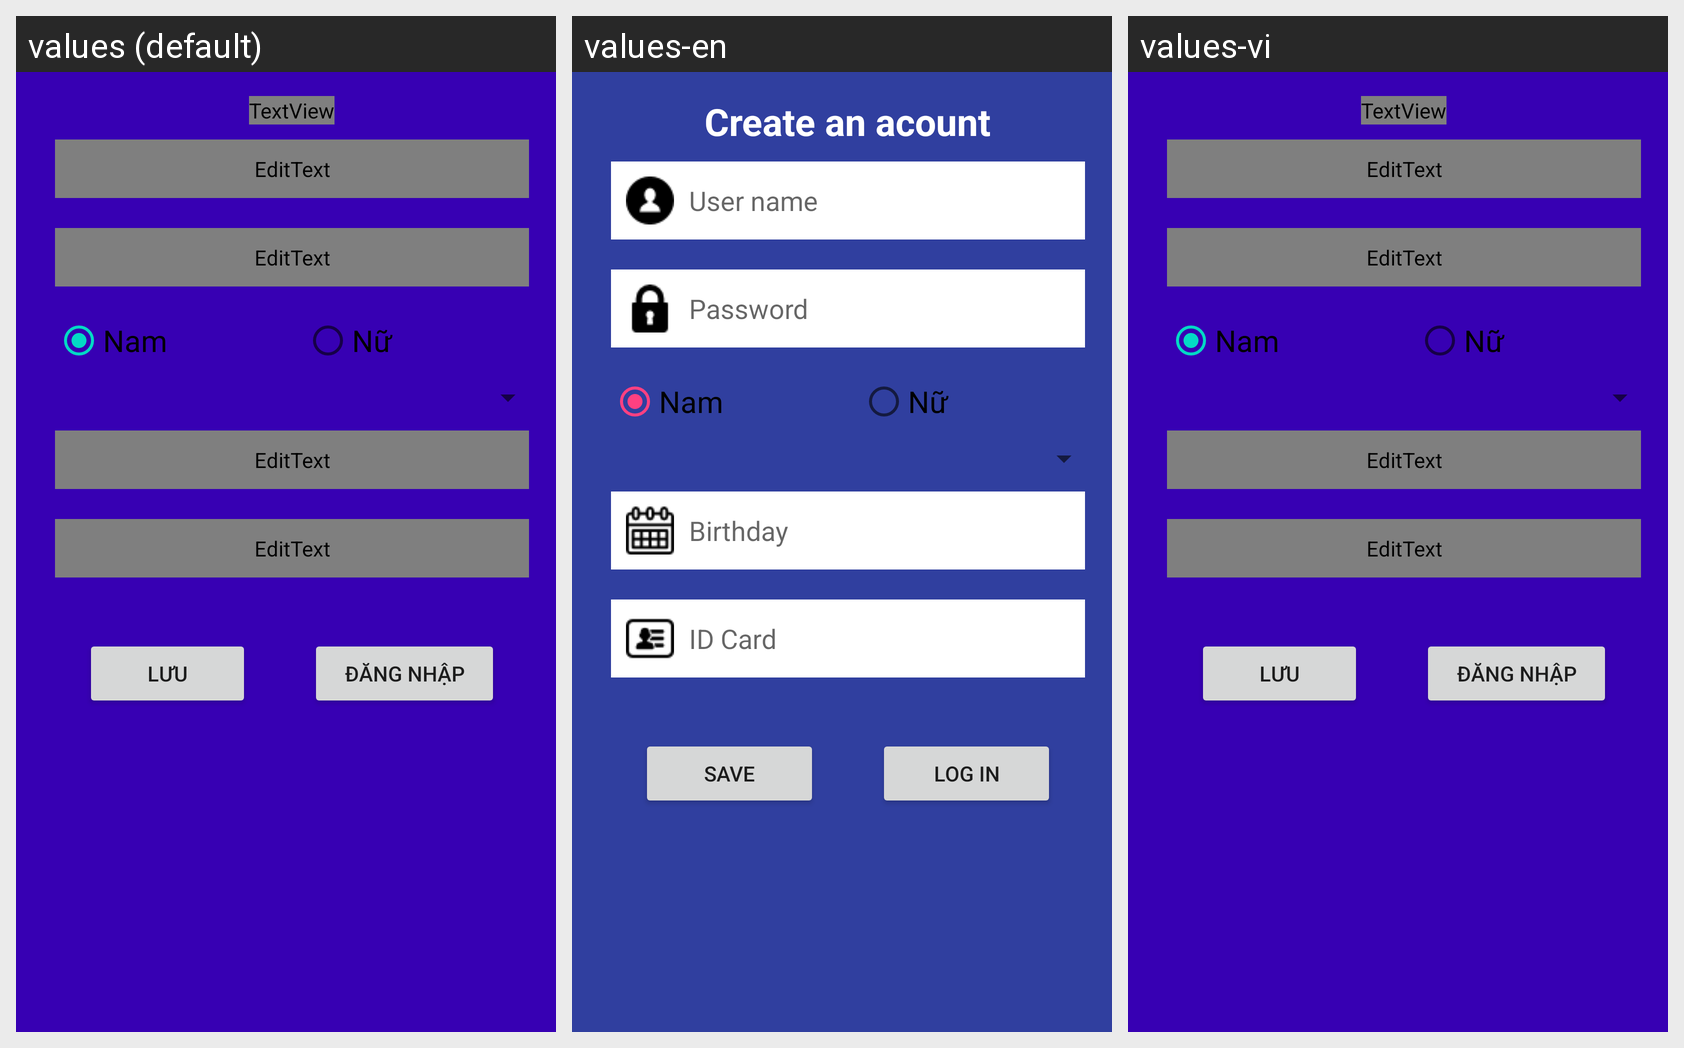

Strings drawn on this Android screen and how each of the app's shown locales translates them:
Android screen res/layout/activity_dang_ky.xml rendered under 3 locales, left to right: values (default), values-en, values-vi. Device: Nexus 5 (rendered at 1080×1920; each locale shown at half size, 540×960, under a caption strip naming it); theme AppTheme.NoActionBar.
Strings drawn on this screen, with the default value and each locale's value (text and hints the layout hard-codes appear in the picture but are not listed):

dongy
  values: Lưu
  values-en: Save
  values-vi: Lưu

dangnhap
  values: Đăng nhập
  values-en: Log in
  values-vi: Đăng nhập
